Run: headless pygame with SDL's dummy video driver; simulated clock (each Clock.tick advances the game by its frame time, no real sleeping); random seed 0; keys injected as events and as key.get_pressed() state; no mouse input.
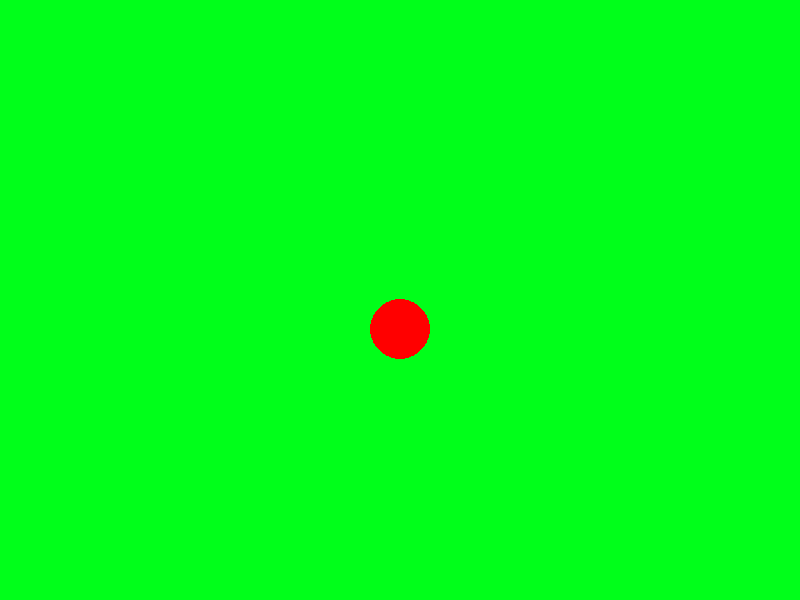
Frame 1 of 4 · flips 1–60 · no input
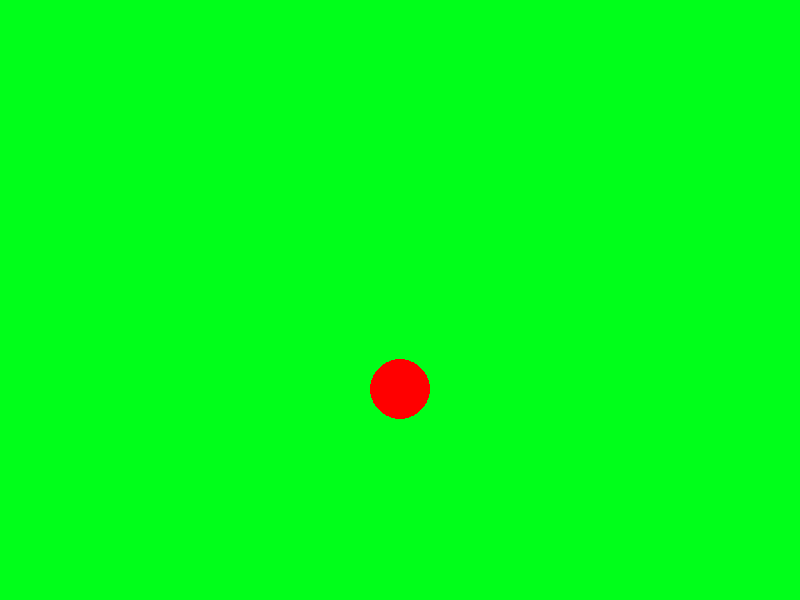
Frame 2 of 4 · flips 61–180 · tapped SPACE, RETURN · held RIGHT (→), D
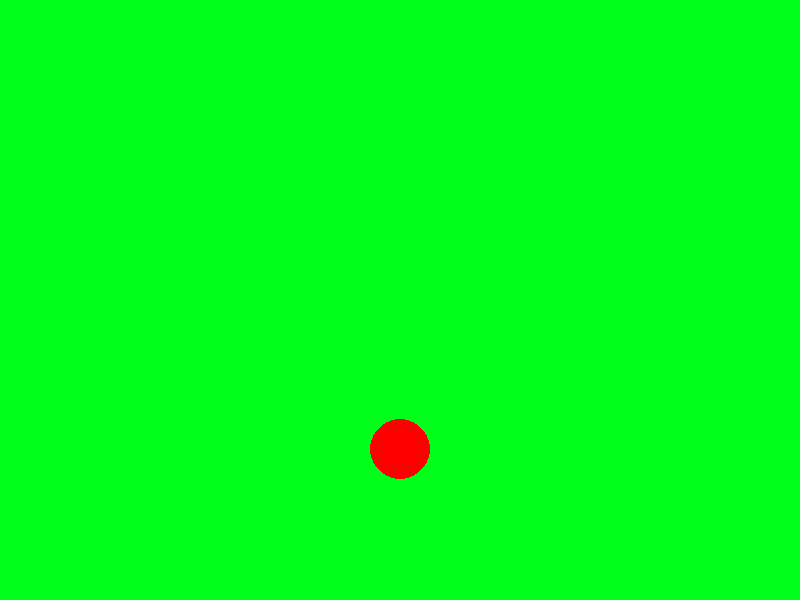
Frame 3 of 4 · flips 181–300 · held DOWN (↓), S
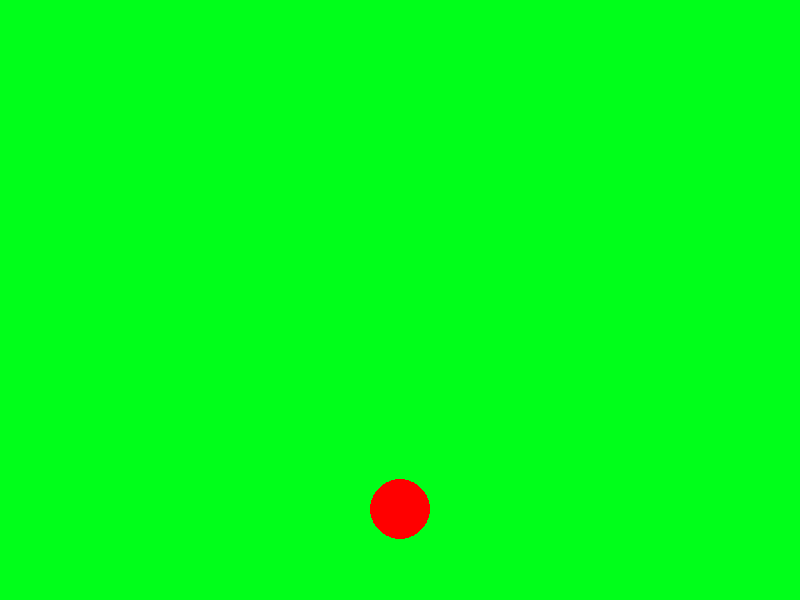
Frame 4 of 4 · flips 301–420 · held LEFT (←), A, UP (↑), W

The pygame program that drew these frames:

import pygame

# Initialize Pygame
pygame.init()

# Screen dimensions
SCREEN_WIDTH = 800
SCREEN_HEIGHT = 600

# Create the screen
screen = pygame.display.set_mode((SCREEN_WIDTH, SCREEN_HEIGHT))

# Set the title and background color
pygame.display.set_caption("Ball Goes Down")
background_color = (0, 255, 26) # 00FF1A 

# Ball properties
ball_color = (255, 0, 0) # Red
ball_radius = 30
ball_x = SCREEN_WIDTH // 2 # Center horizontally
ball_y = SCREEN_HEIGHT // 2 # Start at the center vertically

# Speed of the ball's movement
ball_speed = 0.5000 # Adjust this value to control how slowly the ball moves down

# Game loop
running = True
while running:
    for event in pygame.event.get():
        if event.type == pygame.QUIT:
            running = False

    # Fill the screen with the background color
    screen.fill(background_color)

    # Draw the ball
    pygame.draw.circle(screen, ball_color, (int(ball_x), int(ball_y)), ball_radius)

    # Update the ball's position
    ball_y += ball_speed

    # If the ball goes off the bottom of the screen, reset its position
    if ball_y - ball_radius > SCREEN_HEIGHT:
        ball_y = 0  # Reset to top of the screen

    # Update the display
    pygame.display.flip()

# Quit Pygame
pygame.quit()
